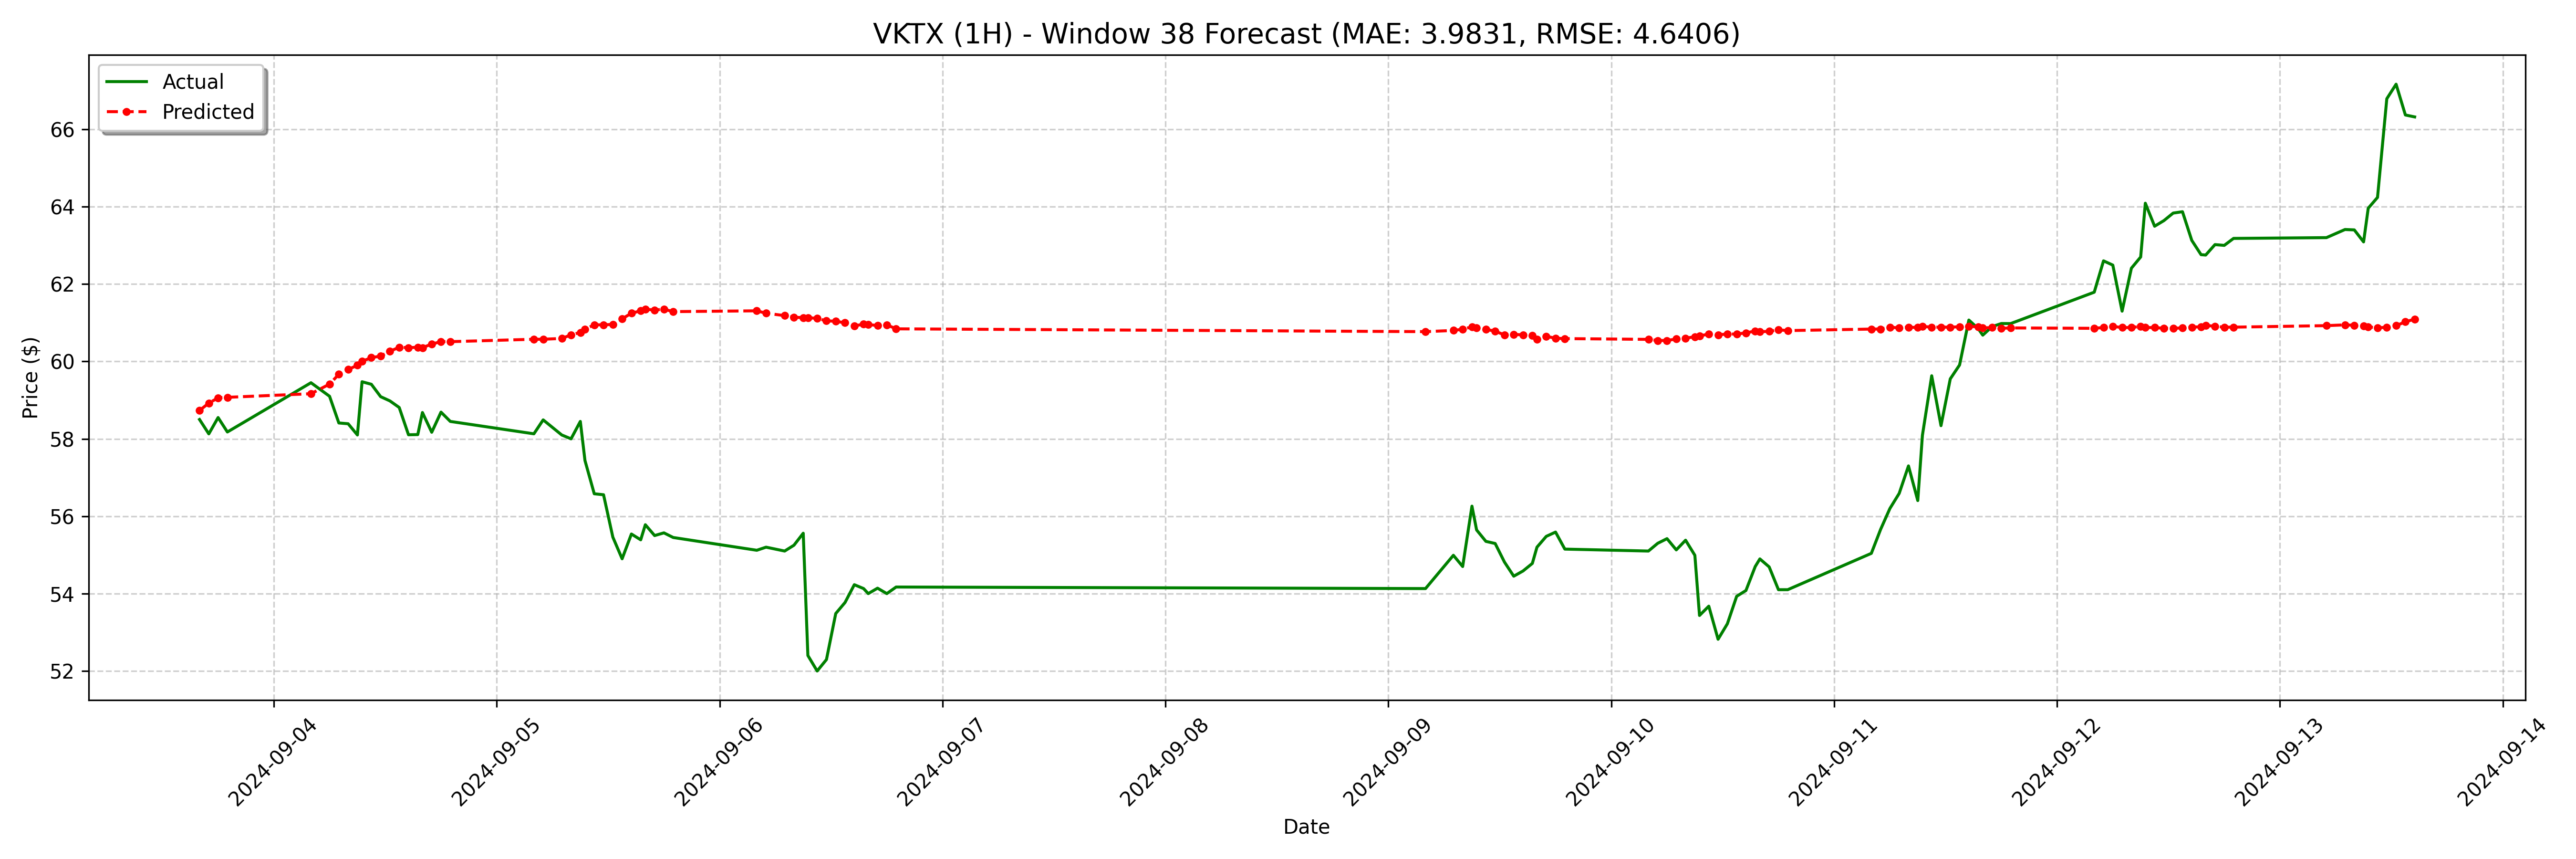

The file beside this chart, header and first rows:
date, actual, forecast
2024-09-03 16:00:00-04:00, 58.5, 58.73
2024-09-03 17:00:00-04:00, 58.13, 58.92
2024-09-03 18:00:00-04:00, 58.55, 59.06
2024-09-03 19:00:00-04:00, 58.18, 59.07
2024-09-04 04:00:00-04:00, 59.45, 59.17
2024-09-04 06:00:00-04:00, 59.1, 59.41
2024-09-04 07:00:00-04:00, 58.41, 59.67
2024-09-04 08:00:00-04:00, 58.39, 59.79
2024-09-04 09:00:00-04:00, 58.1, 59.9
2024-09-04 09:30:00-04:00, 59.48, 60
2024-09-04 10:30:00-04:00, 59.41, 60.1
2024-09-04 11:30:00-04:00, 59.09, 60.14
2024-09-04 12:30:00-04:00, 58.98, 60.26
2024-09-04 13:30:00-04:00, 58.81, 60.37
2024-09-04 14:30:00-04:00, 58.1, 60.36
2024-09-04 15:30:00-04:00, 58.11, 60.37
2024-09-04 16:00:00-04:00, 58.68, 60.36
2024-09-04 17:00:00-04:00, 58.17, 60.45
2024-09-04 18:00:00-04:00, 58.69, 60.51
2024-09-04 19:00:00-04:00, 58.45, 60.51
2024-09-05 04:00:00-04:00, 58.13, 60.57
2024-09-05 05:00:00-04:00, 58.49, 60.57
2024-09-05 07:00:00-04:00, 58.1, 60.59
2024-09-05 08:00:00-04:00, 58.0, 60.69
2024-09-05 09:00:00-04:00, 58.45, 60.75
2024-09-05 09:30:00-04:00, 57.44, 60.83
2024-09-05 10:30:00-04:00, 56.58, 60.95
2024-09-05 11:30:00-04:00, 56.55, 60.95
2024-09-05 12:30:00-04:00, 55.46, 60.96
2024-09-05 13:30:00-04:00, 54.9, 61.1
2024-09-05 14:30:00-04:00, 55.54, 61.25
2024-09-05 15:30:00-04:00, 55.39, 61.31
2024-09-05 16:00:00-04:00, 55.78, 61.35
2024-09-05 17:00:00-04:00, 55.5, 61.33
2024-09-05 18:00:00-04:00, 55.57, 61.35
2024-09-05 19:00:00-04:00, 55.45, 61.29
2024-09-06 04:00:00-04:00, 55.12, 61.31
2024-09-06 05:00:00-04:00, 55.2, 61.25
2024-09-06 07:00:00-04:00, 55.1, 61.18
2024-09-06 08:00:00-04:00, 55.25, 61.14
2024-09-06 09:00:00-04:00, 55.56, 61.13
2024-09-06 09:30:00-04:00, 52.4, 61.13
2024-09-06 10:30:00-04:00, 52.0, 61.11
2024-09-06 11:30:00-04:00, 52.3, 61.05
2024-09-06 12:30:00-04:00, 53.48, 61.04
2024-09-06 13:30:00-04:00, 53.77, 61
2024-09-06 14:30:00-04:00, 54.23, 60.92
2024-09-06 15:30:00-04:00, 54.13, 60.97
2024-09-06 16:00:00-04:00, 54.0, 60.96
2024-09-06 17:00:00-04:00, 54.14, 60.93
2024-09-06 18:00:00-04:00, 54.0, 60.95
2024-09-06 19:00:00-04:00, 54.17, 60.84
2024-09-09 04:00:00-04:00, 54.13, 60.77
2024-09-09 07:00:00-04:00, 54.99, 60.8
2024-09-09 08:00:00-04:00, 54.7, 60.83
2024-09-09 09:00:00-04:00, 56.26, 60.89
2024-09-09 09:30:00-04:00, 55.65, 60.86
2024-09-09 10:30:00-04:00, 55.35, 60.83
2024-09-09 11:30:00-04:00, 55.3, 60.78
2024-09-09 12:30:00-04:00, 54.81, 60.69
... 68 more rows
